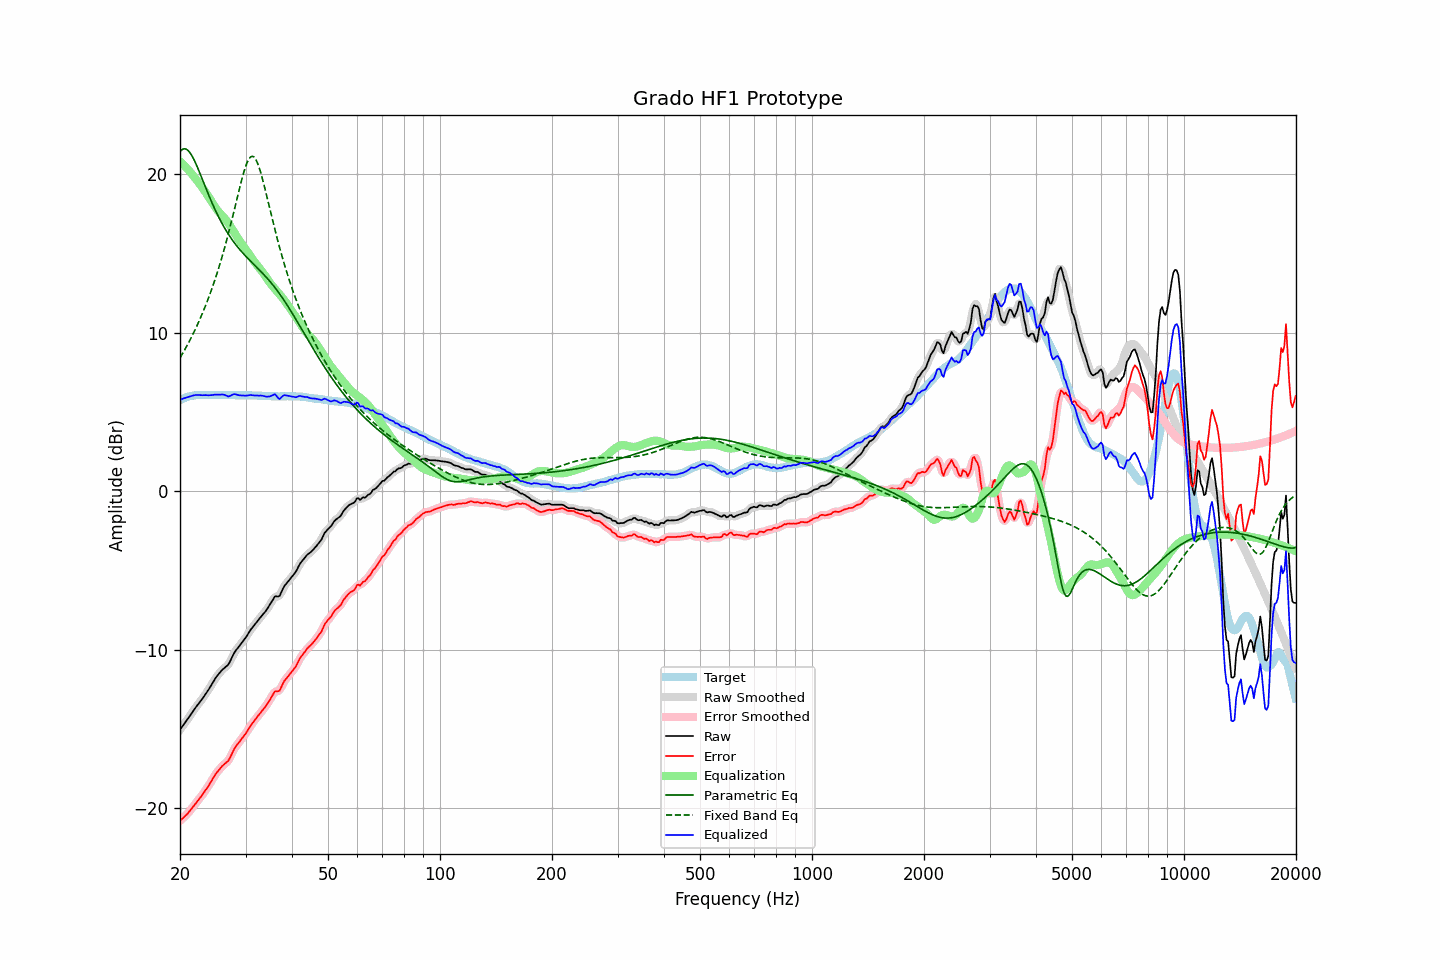

The file beside this chart, header and first rows:
frequency, raw, error, smoothed, error_smoothed, equalization, parametric_eq, fixed_band_eq, equalized_raw, equalized_smoothed, target
20.00, -15.04, -20.79, -15.04, -20.78, 20.80, 21.40, 8.40, 5.75, 5.76, 5.74
20.20, -14.90, -20.70, -14.90, -20.70, 20.70, 21.51, 8.57, 5.80, 5.80, 5.79
20.40, -14.76, -20.60, -14.76, -20.60, 20.60, 21.57, 8.75, 5.84, 5.84, 5.84
20.61, -14.63, -20.50, -14.62, -20.51, 20.50, 21.59, 8.92, 5.87, 5.87, 5.87
20.81, -14.48, -20.40, -14.48, -20.41, 20.39, 21.56, 9.11, 5.91, 5.91, 5.92
21.02, -14.34, -20.31, -14.34, -20.29, 20.28, 21.48, 9.30, 5.94, 5.94, 5.96
21.23, -14.19, -20.18, -14.19, -20.18, 20.17, 21.37, 9.49, 5.97, 5.97, 5.98
21.44, -14.04, -20.04, -14.04, -20.05, 20.05, 21.22, 9.69, 6.01, 6.00, 6.00
21.66, -13.89, -19.92, -13.89, -19.91, 19.92, 21.04, 9.89, 6.03, 6.03, 6.02
21.87, -13.75, -19.78, -13.75, -19.78, 19.80, 20.84, 10.10, 6.05, 6.05, 6.03
22.09, -13.60, -19.65, -13.61, -19.66, 19.67, 20.62, 10.31, 6.07, 6.06, 6.05
22.31, -13.47, -19.53, -13.47, -19.53, 19.53, 20.39, 10.53, 6.06, 6.06, 6.06
22.54, -13.34, -19.41, -13.34, -19.41, 19.40, 20.14, 10.76, 6.06, 6.06, 6.06
22.76, -13.21, -19.27, -13.21, -19.27, 19.27, 19.89, 10.99, 6.06, 6.05, 6.06
22.99, -13.08, -19.14, -13.08, -19.13, 19.13, 19.64, 11.23, 6.05, 6.05, 6.05
23.22, -12.93, -18.99, -12.93, -18.99, 18.99, 19.38, 11.47, 6.06, 6.06, 6.05
23.45, -12.78, -18.83, -12.79, -18.84, 18.84, 19.13, 11.72, 6.06, 6.05, 6.05
23.69, -12.63, -18.70, -12.63, -18.69, 18.68, 18.88, 11.99, 6.05, 6.05, 6.06
23.92, -12.48, -18.54, -12.48, -18.54, 18.52, 18.63, 12.25, 6.04, 6.05, 6.06
24.16, -12.31, -18.37, -12.31, -18.38, 18.36, 18.39, 12.53, 6.05, 6.05, 6.06
24.40, -12.14, -18.21, -12.14, -18.21, 18.20, 18.16, 12.81, 6.06, 6.06, 6.07
24.65, -11.97, -18.04, -11.97, -18.03, 18.04, 17.93, 13.11, 6.07, 6.08, 6.06
24.89, -11.80, -17.86, -11.81, -17.87, 17.89, 17.71, 13.41, 6.09, 6.08, 6.06
25.14, -11.66, -17.72, -11.67, -17.73, 17.75, 17.50, 13.72, 6.09, 6.08, 6.06
25.39, -11.54, -17.61, -11.53, -17.60, 17.62, 17.29, 14.05, 6.08, 6.09, 6.07
25.65, -11.42, -17.50, -11.42, -17.48, 17.50, 17.10, 14.38, 6.08, 6.09, 6.07
25.91, -11.29, -17.36, -11.30, -17.37, 17.40, 16.91, 14.72, 6.10, 6.09, 6.06
26.16, -11.20, -17.26, -11.20, -17.27, 17.29, 16.72, 15.07, 6.09, 6.09, 6.06
26.43, -11.11, -17.18, -11.12, -17.18, 17.18, 16.55, 15.44, 6.06, 6.06, 6.06
26.69, -11.03, -17.10, -11.04, -17.10, 17.05, 16.38, 15.81, 6.02, 6.01, 6.06
26.96, -10.94, -17.01, -10.92, -16.98, 16.91, 16.22, 16.20, 5.97, 5.99, 6.06
27.23, -10.76, -16.83, -10.76, -16.82, 16.76, 16.06, 16.59, 6.00, 6.00, 6.06
27.50, -10.55, -16.62, -10.56, -16.62, 16.60, 15.92, 17.00, 6.05, 6.05, 6.06
27.77, -10.34, -16.39, -10.35, -16.40, 16.44, 15.77, 17.41, 6.10, 6.09, 6.05
28.05, -10.15, -16.20, -10.16, -16.21, 16.27, 15.64, 17.83, 6.12, 6.11, 6.05
28.33, -10.01, -16.05, -10.01, -16.06, 16.10, 15.50, 18.25, 6.09, 6.09, 6.04
28.62, -9.88, -15.93, -9.88, -15.92, 15.94, 15.38, 18.67, 6.06, 6.07, 6.04
28.90, -9.75, -15.80, -9.75, -15.79, 15.79, 15.25, 19.08, 6.04, 6.05, 6.05
29.19, -9.61, -15.66, -9.62, -15.66, 15.65, 15.14, 19.48, 6.04, 6.03, 6.04
29.48, -9.48, -15.53, -9.48, -15.53, 15.51, 15.02, 19.86, 6.03, 6.03, 6.05
29.78, -9.35, -15.40, -9.35, -15.40, 15.38, 14.91, 20.21, 6.02, 6.03, 6.04
30.08, -9.21, -15.27, -9.21, -15.26, 15.24, 14.80, 20.52, 6.02, 6.03, 6.05
30.38, -9.05, -15.10, -9.05, -15.10, 15.09, 14.70, 20.78, 6.04, 6.04, 6.04
30.68, -8.89, -14.94, -8.89, -14.94, 14.95, 14.59, 20.97, 6.05, 6.05, 6.04
30.99, -8.73, -14.78, -8.74, -14.78, 14.80, 14.49, 21.08, 6.06, 6.06, 6.04
31.30, -8.60, -14.64, -8.60, -14.64, 14.65, 14.39, 21.12, 6.05, 6.05, 6.03
31.61, -8.47, -14.51, -8.47, -14.50, 14.51, 14.29, 21.07, 6.04, 6.04, 6.03
31.93, -8.34, -14.38, -8.34, -14.37, 14.37, 14.19, 20.94, 6.03, 6.03, 6.03
32.24, -8.21, -14.23, -8.21, -14.24, 14.24, 14.09, 20.74, 6.03, 6.03, 6.02
32.57, -8.09, -14.12, -8.09, -14.11, 14.12, 13.99, 20.48, 6.02, 6.03, 6.02
32.89, -7.96, -13.98, -7.96, -13.98, 13.99, 13.88, 20.16, 6.03, 6.03, 6.02
33.22, -7.84, -13.85, -7.84, -13.86, 13.86, 13.78, 19.80, 6.02, 6.02, 6.01
33.55, -7.72, -13.73, -7.72, -13.73, 13.72, 13.67, 19.42, 6.00, 6.00, 6.01
33.89, -7.60, -13.61, -7.60, -13.60, 13.58, 13.56, 19.01, 5.97, 5.98, 6.00
34.23, -7.46, -13.47, -7.46, -13.46, 13.42, 13.45, 18.59, 5.96, 5.96, 6.00
34.57, -7.30, -13.30, -7.31, -13.30, 13.27, 13.34, 18.17, 5.97, 5.96, 5.99
34.92, -7.15, -13.15, -7.15, -13.14, 13.13, 13.22, 17.75, 5.98, 5.98, 5.99
35.27, -6.98, -12.97, -6.97, -12.95, 13.00, 13.10, 17.33, 6.02, 6.03, 5.98
35.62, -6.81, -12.80, -6.81, -12.79, 12.88, 12.97, 16.91, 6.07, 6.08, 5.98
35.97, -6.64, -12.63, -6.69, -12.67, 12.76, 12.84, 16.50, 6.12, 6.07, 5.98
... 635 more rows
